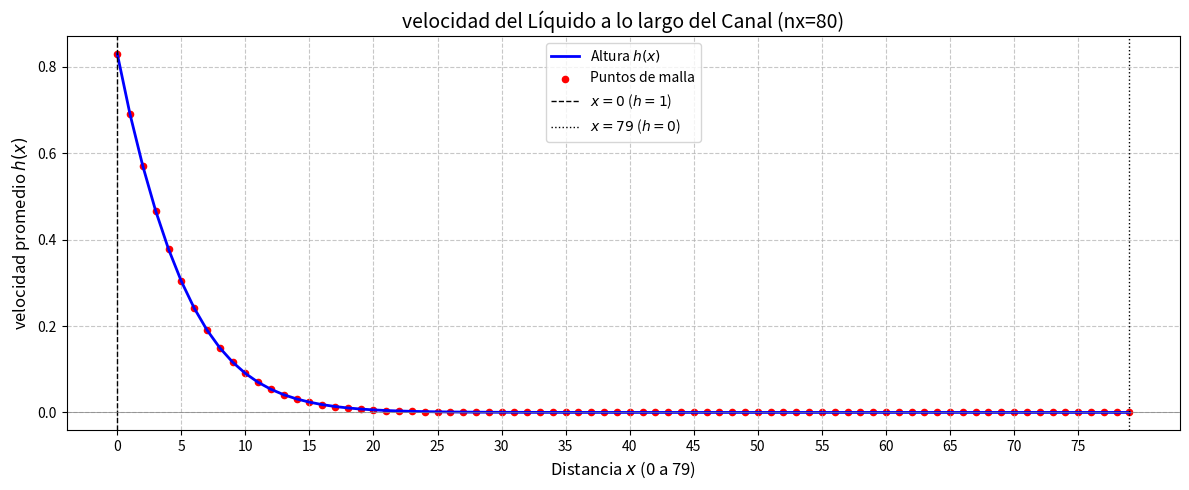

Generate this figure with matplotlib:
import numpy as np
import matplotlib.pyplot as plt
from scipy.sparse import lil_matrix, csr_matrix
from scipy.sparse.linalg import spsolve

# =============================================
# 1. Configuración del problema (igual que antes)
# =============================================
nx, ny = 80, 8  # Tamaño de la malla (80 en x, 8 en y)
left_wall = 1.0  # Altura en x=0 (h = 1)
right_wall = top_wall = bottom_wall = 0.0  # Otras fronteras (h = 0)

# =============================================
# 2. Construir y resolver el sistema (igual que antes)
# =============================================
def build_system():
    n = nx * ny
    A = lil_matrix((n, n))
    b = np.zeros(n)
    for i in range(nx):
        for j in range(ny):
            idx = i * ny + j
            A[idx, idx] = -8  # Término diagonal
            # Vecinos en x
            if i < nx - 1: A[idx, (i+1)*ny + j] = 1
            if i > 0: A[idx, (i-1)*ny + j] = 3
            elif i == 0: b[idx] -= 3 * left_wall  # Condición x=0 (h=1)
            # Vecinos en y
            if j < ny - 1: A[idx, i*ny + (j+1)] = 1
            if j > 0: A[idx, i*ny + (j-1)] = 3
            elif j == 0: b[idx] -= 3 * bottom_wall
    return csr_matrix(A), b

A, b = build_system()
v_directo = spsolve(A, b).reshape((nx, ny))  # Solución directa

# =============================================
# 3. Calcular altura promedio en cada x (eje 0 a 80)
# =============================================
altura_promedio_x = np.mean(v_directo, axis=1)  # Promedio sobre y
distancias_x = np.arange(nx)  # Eje x de 0 a 79 (índices enteros)

# =============================================
# 4. Graficar Altura vs. Distancia (0 a 80)
# =============================================
plt.figure(figsize=(12, 5))
plt.plot(distancias_x, altura_promedio_x, 'b-', linewidth=2, label='Altura $h(x)$')
plt.scatter(distancias_x, altura_promedio_x, color='red', s=20, label='Puntos de malla')  # Opcional: puntos discretos

# Destacar condiciones de frontera
plt.axvline(x=0, color='k', linestyle='--', linewidth=1, label='$x=0$ ($h=1$)')
plt.axvline(x=nx-1, color='k', linestyle=':', linewidth=1, label='$x=79$ ($h=0$)')
plt.axhline(y=0, color='gray', linestyle='-', linewidth=0.5)

# Ajustes visuales
plt.xlabel("Distancia $x$ (0 a 79)", fontsize=12)
plt.ylabel("velocidad promedio $h(x)$", fontsize=12)
plt.title("velocidad del Líquido a lo largo del Canal (nx=80)", fontsize=14)
plt.xticks(np.arange(0, nx, 5))  # Marcas cada 5 unidades
plt.grid(True, linestyle='--', alpha=0.7)
plt.legend()
plt.tight_layout()
plt.show()